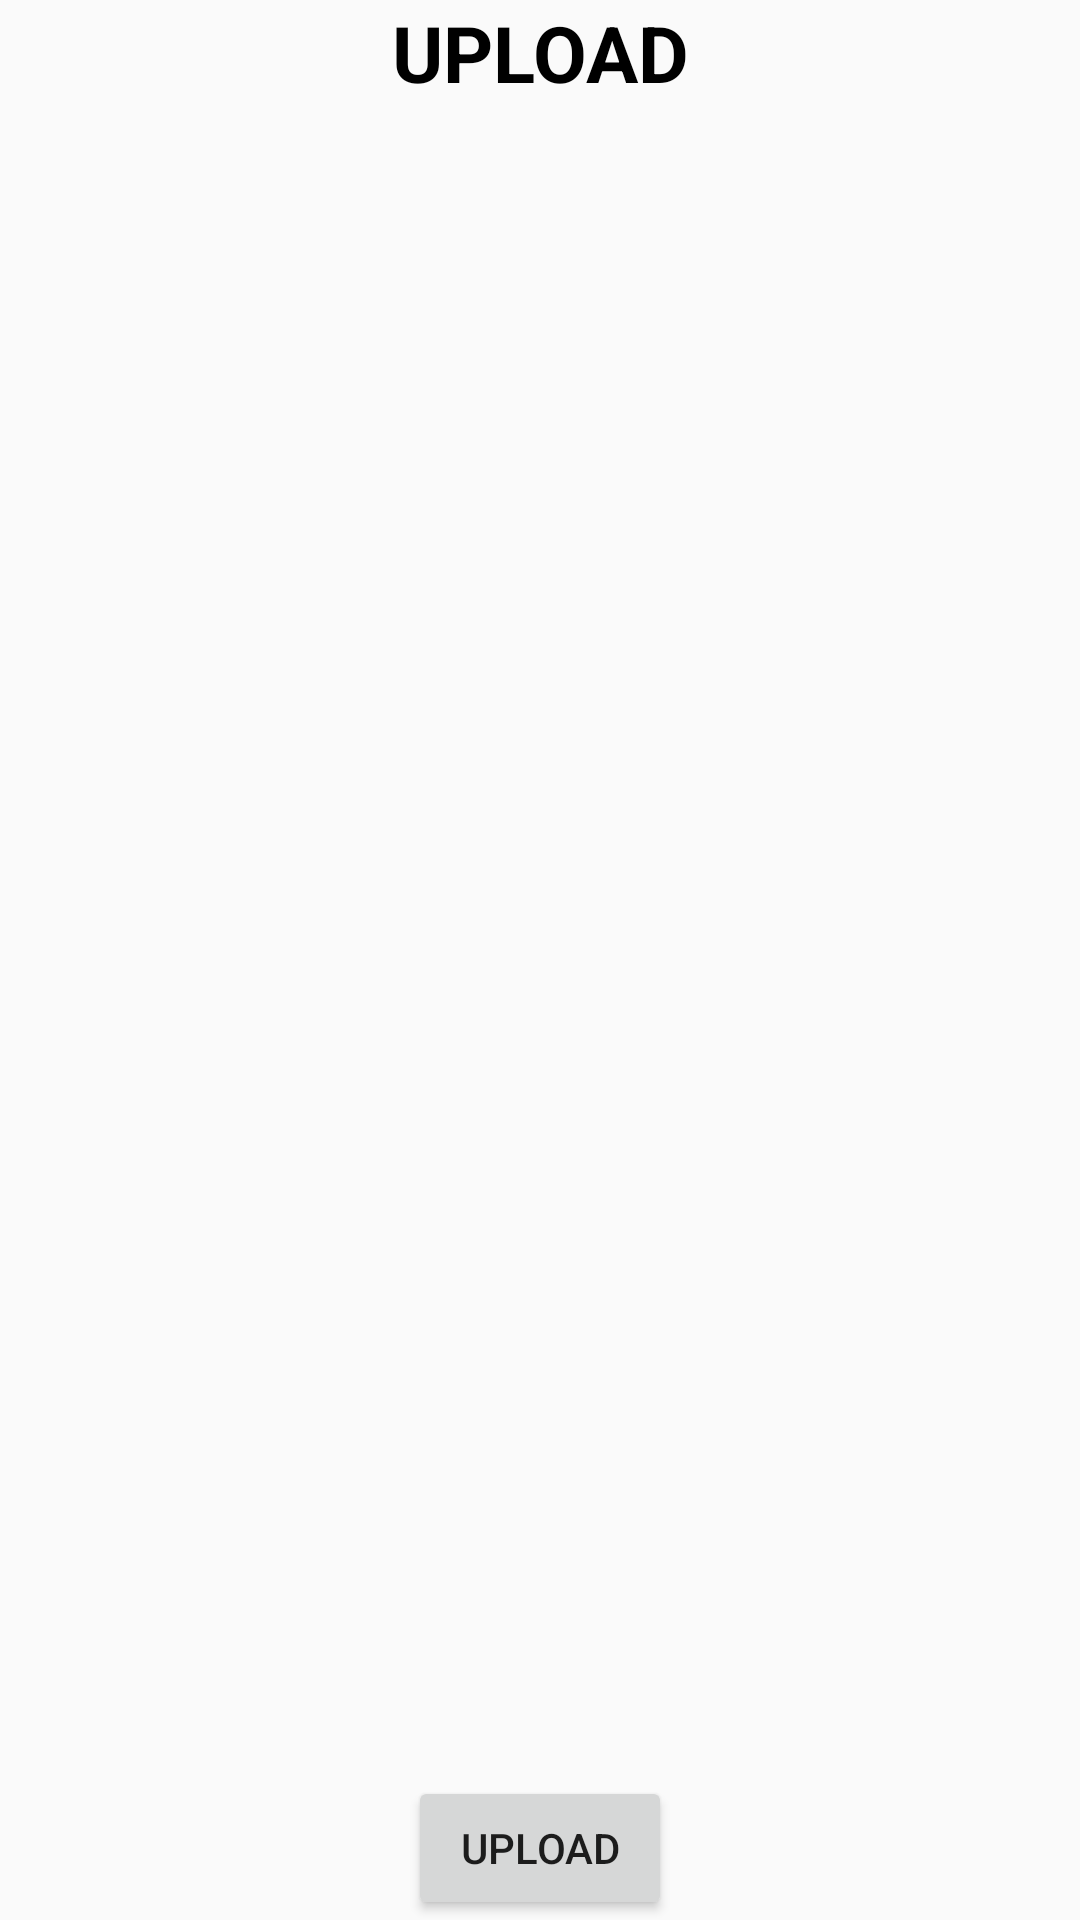

The Android layout XML behind this screen, and the referenced resources:
<!-- AndroidManifest.xml: application theme AppTheme -->
<!-- res/layout/activity_upload.xml -->
<?xml version="1.0" encoding="utf-8"?>
<androidx.constraintlayout.widget.ConstraintLayout
    xmlns:android="http://schemas.android.com/apk/res/android"
    xmlns:app="http://schemas.android.com/apk/res-auto"
    xmlns:tools="http://schemas.android.com/tools"
    android:layout_width="match_parent"
    android:layout_height="match_parent">

    <TextView
        android:id="@+id/textView"
        android:layout_width="wrap_content"
        android:layout_height="wrap_content"
        android:text="UPLOAD"
        android:textColor="@android:color/black"
        android:textSize="26sp"
        android:textStyle="bold"
        app:layout_constraintEnd_toEndOf="parent"
        app:layout_constraintStart_toStartOf="parent"
        app:layout_constraintTop_toTopOf="parent" />

    <ImageView
        android:id="@+id/imageView"
        android:layout_width="0dp"
        android:layout_height="0dp"
        android:layout_marginTop="8dp"
        app:layout_constraintDimensionRatio="1:1"
        app:layout_constraintEnd_toEndOf="parent"
        app:layout_constraintStart_toStartOf="parent"
        app:layout_constraintTop_toBottomOf="@+id/textView"
        tools:srcCompat="@tools:sample/avatars"/>

    <Button
        android:id="@+id/btnUpload"
        android:layout_width="wrap_content"
        android:layout_height="wrap_content"
        android:text="Upload"
        app:layout_constraintBottom_toBottomOf="parent"
        app:layout_constraintEnd_toEndOf="parent"
        app:layout_constraintStart_toStartOf="parent"/>


</androidx.constraintlayout.widget.ConstraintLayout>
<!-- resources referenced by this layout -->
<resources>
  <style name="AppTheme" parent="Theme.AppCompat.Light.DarkActionBar">
          
          <item name="colorPrimary">@color/darkgrey</item>
          <item name="colorPrimaryDark">@color/dark</item>
          <item name="colorAccent">@color/grey</item>
      </style>
  <color name="darkgrey">#121212</color>
  <color name="dark">#000000</color>
  <color name="grey">#262626</color>
</resources>
